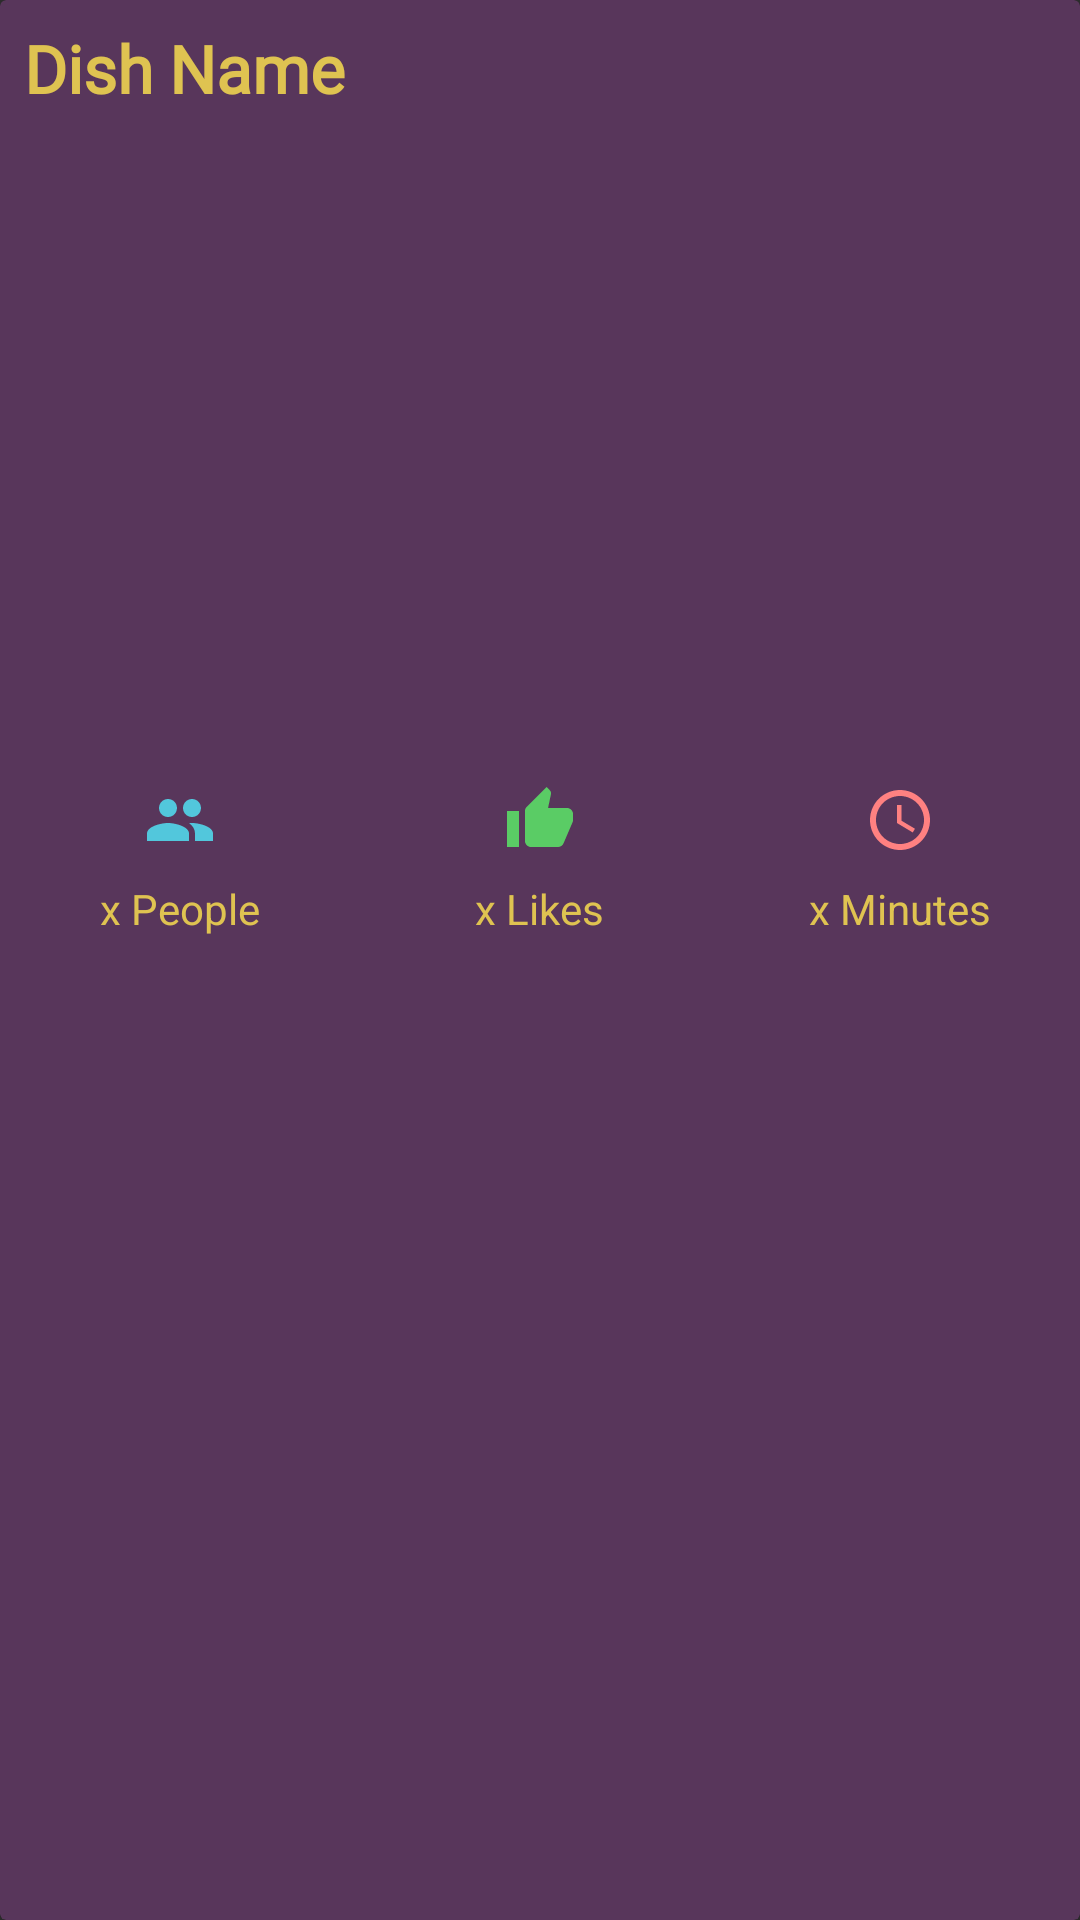

Reconstruct the res/layout file that produces this screen, plus the resources it refers to.
<!-- AndroidManifest.xml: application theme Theme.Foodie2 -->
<!-- res/layout/list_random_recipe.xml -->
<?xml version="1.0" encoding="utf-8"?>
<androidx.cardview.widget.CardView xmlns:android="http://schemas.android.com/apk/res/android"
    android:layout_width="match_parent"
    android:layout_height="wrap_content"
    xmlns:app="http://schemas.android.com/apk/res-auto"
    app:cardBackgroundColor="@color/purple"
    android:id="@+id/random_list_container"
    app:cardElevation="8dp"
    android:layout_margin="8dp">
    <LinearLayout
        android:layout_width="match_parent"
        android:layout_height="wrap_content"
        android:orientation="vertical">
        <TextView
            android:id="@+id/textView_title"
            android:text="Dish Name"
            android:fontFamily="@font/courgette"
            android:singleLine="true"
            android:ellipsize="marquee"
            android:marqueeRepeatLimit="marquee_forever"
            android:scrollHorizontally="true"
            android:textStyle="bold"
            android:textColor="@color/yellow"
            android:textSize="22sp"
            android:padding="8dp"
            android:layout_width="match_parent"
            android:layout_height="wrap_content"/>
        <ImageView
            android:id="@+id/imageView_food"
            android:scaleType="centerCrop"
            android:layout_margin="8dp"
            android:layout_width="match_parent"
            android:layout_height="200dp"/>
        <LinearLayout
            android:layout_width="match_parent"
            android:layout_height="wrap_content"
            android:orientation="horizontal">
            <LinearLayout
                android:layout_width="0dp"
                android:layout_height="wrap_content"
                android:layout_weight="1"
                android:orientation="vertical"
                android:gravity="center">
                <ImageView
                    android:src="@drawable/ic_servings"
                    android:layout_width="wrap_content"
                    android:layout_height="wrap_content"
                    app:tint="@color/acua" />
                <TextView
                    android:id="@+id/textView_servings"
                    android:textSize="14sp"
                    android:padding="8dp"
                    android:text="x People"
                    android:textColor="@color/yellow"
                    android:layout_width="wrap_content"
                    android:layout_height="wrap_content"/>
            </LinearLayout>
            <LinearLayout
                android:layout_width="0dp"
                android:layout_height="wrap_content"
                android:layout_weight="1"
                android:orientation="vertical"
                android:gravity="center">
                <ImageView
                    android:src="@drawable/ic_like"
                    android:layout_width="wrap_content"
                    android:layout_height="wrap_content"
                    app:tint="@color/green" />
                <TextView
                    android:id="@+id/textView_likes"
                    android:textSize="14sp"
                    android:padding="8dp"
                    android:text="x Likes"
                    android:textColor="@color/yellow"
                    android:layout_width="wrap_content"
                    android:layout_height="wrap_content"/>
            </LinearLayout>
            <LinearLayout
                android:layout_width="0dp"
                android:layout_height="wrap_content"
                android:layout_weight="1"
                android:orientation="vertical"
                android:gravity="center">
                <ImageView
                    android:src="@drawable/ic_time"
                    android:layout_width="wrap_content"
                    android:layout_height="wrap_content"
                    app:tint="@color/pink"/>
                <TextView
                    android:id="@+id/textView_time"
                    android:textSize="14sp"
                    android:padding="8dp"
                    android:text="x Minutes"
                    android:textColor="@color/yellow"
                    android:layout_width="wrap_content"
                    android:layout_height="wrap_content"/>
            </LinearLayout>
        </LinearLayout>
    </LinearLayout>

</androidx.cardview.widget.CardView>
<!-- resources referenced by this layout -->
<resources>
  <color name="acua">#52C7DC</color>
  <color name="green">#5ACC65</color>
  <color name="pink">#FF8181</color>
  <color name="purple">#58365B</color>
  <color name="yellow">#DFC351</color>
  <!-- drawable ic_like (drawable) -->
  <vector android:height="24dp" android:tint="#91BB00"
      android:viewportHeight="24" android:viewportWidth="24"
      android:width="24dp" xmlns:android="http://schemas.android.com/apk/res/android">
      <path android:fillColor="@android:color/white" android:pathData="M1,21h4L5,9L1,9v12zM23,10c0,-1.1 -0.9,-2 -2,-2h-6.31l0.95,-4.57 0.03,-0.32c0,-0.41 -0.17,-0.79 -0.44,-1.06L14.17,1 7.59,7.59C7.22,7.95 7,8.45 7,9v10c0,1.1 0.9,2 2,2h9c0.83,0 1.54,-0.5 1.84,-1.22l3.02,-7.05c0.09,-0.23 0.14,-0.47 0.14,-0.73v-2z"/>
  </vector>
  <!-- drawable ic_servings (drawable) -->
  <vector android:height="24dp" android:tint="#A01B66"
      android:viewportHeight="24" android:viewportWidth="24"
      android:width="24dp" xmlns:android="http://schemas.android.com/apk/res/android">
      <path android:fillColor="@android:color/white" android:pathData="M16,11c1.66,0 2.99,-1.34 2.99,-3S17.66,5 16,5c-1.66,0 -3,1.34 -3,3s1.34,3 3,3zM8,11c1.66,0 2.99,-1.34 2.99,-3S9.66,5 8,5C6.34,5 5,6.34 5,8s1.34,3 3,3zM8,13c-2.33,0 -7,1.17 -7,3.5L1,19h14v-2.5c0,-2.33 -4.67,-3.5 -7,-3.5zM16,13c-0.29,0 -0.62,0.02 -0.97,0.05 1.16,0.84 1.97,1.97 1.97,3.45L17,19h6v-2.5c0,-2.33 -4.67,-3.5 -7,-3.5z"/>
  </vector>
  <!-- drawable ic_time (drawable) -->
  <vector android:height="24dp" android:tint="#0057BB"
      android:viewportHeight="24" android:viewportWidth="24"
      android:width="24dp" xmlns:android="http://schemas.android.com/apk/res/android">
      <path android:fillColor="@android:color/white" android:pathData="M11.99,2C6.47,2 2,6.48 2,12s4.47,10 9.99,10C17.52,22 22,17.52 22,12S17.52,2 11.99,2zM12,20c-4.42,0 -8,-3.58 -8,-8s3.58,-8 8,-8 8,3.58 8,8 -3.58,8 -8,8z"/>
      <path android:fillColor="@android:color/white" android:pathData="M12.5,7H11v6l5.25,3.15 0.75,-1.23 -4.5,-2.67z"/>
  </vector>
  <style name="Theme.Foodie2" parent="Theme.AppCompat.NoActionBar">
          
          <item name="colorPrimary">@color/purple_500</item>
          <item name="colorPrimaryVariant">@color/purple_700</item>
          <item name="colorOnPrimary">@color/purple</item>
          
          <item name="colorSecondary">@color/teal_200</item>
          <item name="colorSecondaryVariant">@color/teal_700</item>
          <item name="colorOnSecondary">@color/black</item>
          
          <item name="android:statusBarColor">?attr/colorPrimaryVariant</item>
          
          <item name="editTextColor">@color/purple</item>
          <item name="android:textColorHint">@color/purple</item>
      </style>
  <color name="purple_500">#FF6200EE</color>
  <color name="purple_700">#FF3700B3</color>
  <color name="teal_200">#FF03DAC5</color>
  <color name="teal_700">#FF018786</color>
  <color name="black">#FF000000</color>
</resources>
